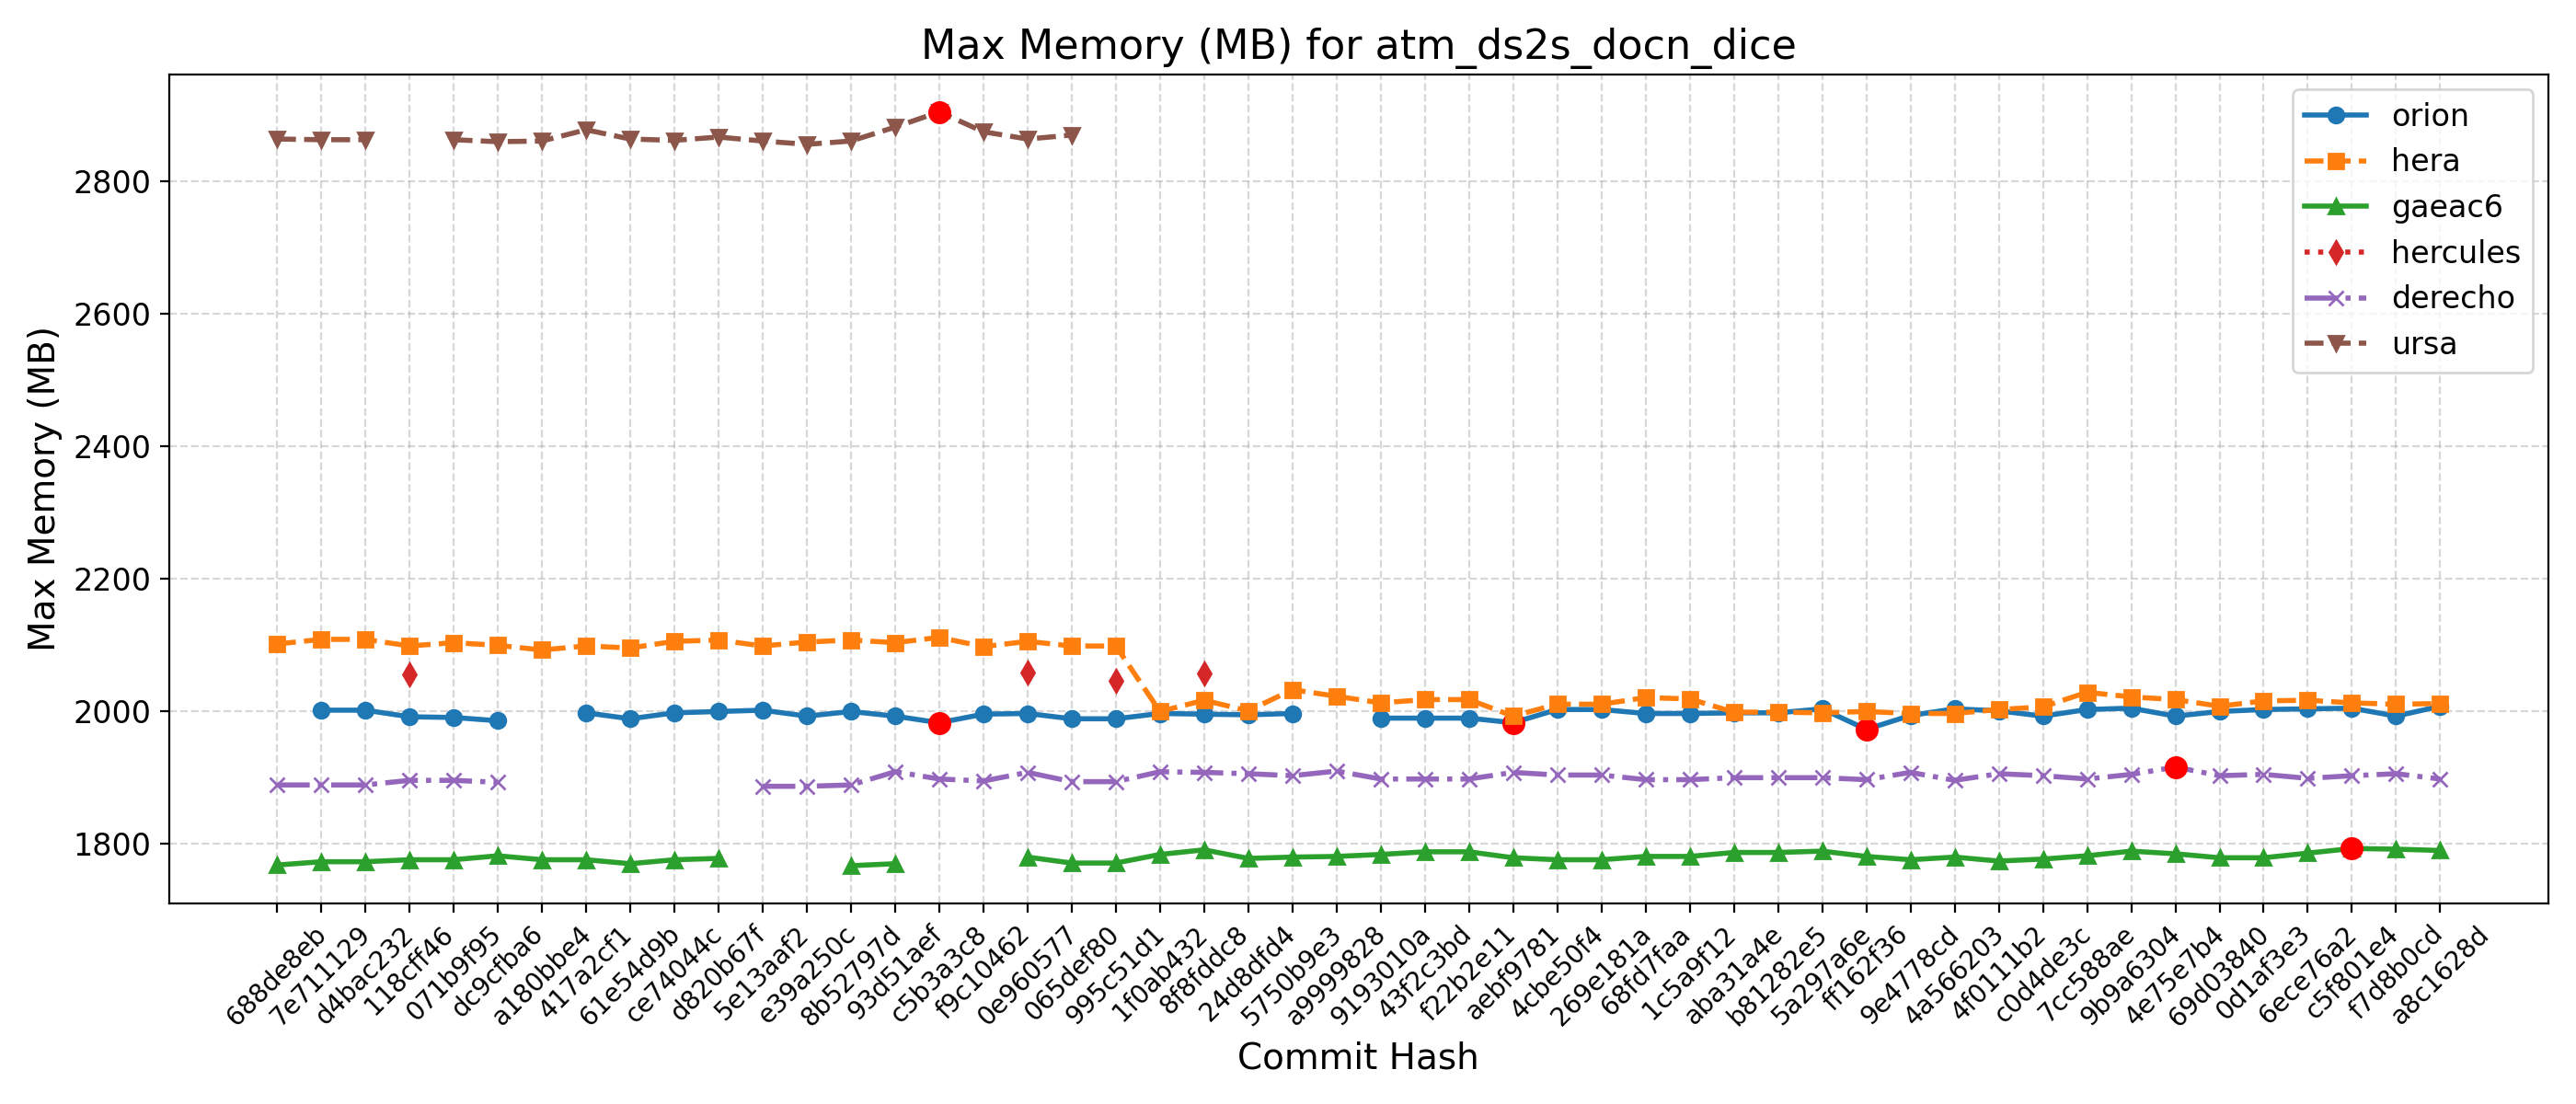

Source data for this figure (header and first rows):
Hash, Date, Message, orion, hera, gaeac6, hercules, derecho, ursa, wcoss2, acorn
688de8eb, 2025-09-04, Fix default cdmbgwd settings (#2788), , 2101, 1767, , 1888, 2864, , 
7e711129, 2025-09-02, Use container with spack stack 1.9.2 (#2…, 2001, 2108, 1772, , 1888, 2863, , 
d4bac232, 2025-08-29, MPAS dycore + Atmosphere Generalization …, 2001, 2108, 1772, , 1888, 2863, , 
118cff46, 2025-08-25, Add FV3 grid mask for regional domains t…, 1991, 2098, 1775, 2055, 1895, , , 
071b9f95, 2025-08-22, Fix Restart IAU and Ultra-Low Reproducib…, 1990, 2103, 1775, , 1895, 2863, , 
dc9cfba6, 2025-08-19, Update CICE through 2025-07 and switch t…, 1985, 2099, 1781, , 1892, 2860, , 
a180bbe4, 2025-08-15, FV3: Fix Prate_avg and UPP call freq + F…, , 2092, 1775, , , 2861, , 
417a2cf1, 2025-08-13, Fix conus13km tests restart and decompos…, 1997, 2098, 1775, , , 2878, , 
61e54d9b, 2025-08-11, Add two-way ocean-wave coupling feature …, 1988, 2095, 1769, , , 2864, , 
ce74044c, 2025-08-06, Create a user-friendly "process model" t…, 1997, 2105, 1775, , , 2862, , 
d820b67f, 2025-08-01, Update GOCART to v2.4.3 (#2819), 1999, 2107, 1777, , , 2867, , 
5e13aaf2, 2025-07-29, Update DATM meshes and switch to bilinea…, 2001, 2098, , , 1886, 2861, , 
e39a250c, 2025-07-24, Update FV3 hash to include UPP ss192/Urs…, 1992, 2104, , , 1886, 2856, , 
8b52797d, 2025-07-21, Combination of 2684,2707,2771 (MERRA2 3-…, 1999, 2107, 1766, , 1888, 2861, , 
93d51aef, 2025-07-17, Exporting Canopy Variables from AQM to F…, 1992, 2103, 1769, , 1908, 2882, , 
c5b3a3c8, 2025-07-14, GFDLMP-v3 and TEMPO MP microphysics (#25…, 1982, 2111, , , 1897, 2905, , 
f9c10462, 2025-07-11, Combination of several CCPP-physics PRs …, 1995, 2097, , , 1894, 2875, , 
0e960577, 2025-07-09, Combination #2777 (maintask writes CMEPS…, 1996, 2105, 1779, 2058, 1907, 2864, , 
065def80, 2025-07-07, Port UFS-WM to Ursa (#2471), 1988, 2098, 1770, , 1893, 2870, , 
995c51d1, 2025-07-03, Upgrade UFS-WM to spack-stack/1.9.2 (#26…, 1988, 2098, 1770, 2046, 1893, , , 
1f0ab432, 2025-07-01, Reduce WW3 memory use (#2624), 1996, 1999, 1783, , 1908, , , 
8f8fddc8, 2025-06-30, Bring in scale-aware 3DTKE related chang…, 1995, 2016, 1790, 2057, 1907, , , 
24d8dfd4, 2025-06-26, Slight modification in orographic gravit…, 1994, 2000, 1777, , 1905, , , 
5750b9e3, 2025-06-20, gcycle update (#2747), 1996, 2032, 1779, , 1902, , , 
a9999828, 2025-06-12, Add a new parameter in dycore to control…, , 2022, 1780, , 1909, , , 
9193010a, 2025-06-06, In Noah-MP, set zero for canopy liquid a…, 1989, 2012, 1783, , 1897, , , 
43f2c3bd, 2025-06-04, Urgent Documentation Update for HSD Capa…, 1989, 2017, 1787, , 1897, , , 
f22b2e11, 2025-06-02, Bug fix for surface roughness calculatio…, 1989, 2017, 1787, , 1897, , , 
aebf9781, 2025-05-27, Fix bug to improve wave initialization b…, 1982, 1992, 1778, , 1907, , , 
4cbe50f4, 2025-05-23, Add idealized, regional tropical cyclone…, 2002, 2010, 1775, , 1903, , , 
269e181a, 2025-05-23, Add GFSv17 IAU restart tests without wav…, 2002, 2010, 1775, , 1903, , , 
68fd7faa, 2025-05-15, Enable Hera, Hercules Gnu tests: cpld_de…, 1996, 2020, 1780, , 1896, , , 
1c5a9f12, 2025-05-09, Add "ultra low" coupled configurations t…, 1996, 2018, 1780, , 1896, , , 
aba31a4e, 2025-05-06, Resolve miscellaneous WM issues and upda…, 1997, 1998, 1786, , 1899, , , 
b81282e5, 2025-05-05, Switch to vector remapping and bilinear …, 1997, 1998, 1786, , 1899, , , 
5a297a6e, 2025-05-02, improve coupled model startup cost for w…, 2003, 1997, 1788, , 1899, , , 
ff162f36, 2025-05-01, NSSL MP scheme updates + Stochastic Phys…, 1972, 1999, 1780, , 1896, , , 
9e4778cd, 2025-04-25, Loosen restriction on optional arguments…, 1993, 1996, 1775, , 1907, , , 
4a566203, 2025-04-23, CMake Atmosphere Dycore Generalization +…, 2003, 1996, 1779, , 1895, , , 
4f0111b2, 2025-04-21, Add CMEPS log file at restart write; IAU…, 2000, 2002, 1773, , 1905, , , 
c0d4de3c, 2025-04-18, Update mom6 to its main repository 20250…, 1992, 2006, 1776, , 1902, , , 
7cc588ae, 2025-04-16, Add PIO configuration variables for CMEP…, 2002, 2028, 1781, , 1897, , , 
9b9a6304, 2025-04-11, Memcheck fixes (#2655), 2004, 2021, 1788, , 1904, , , 
4e75e7b4, 2025-04-10, Update upp submodule to the latest UPP (…, 1992, 2017, 1784, , 1915, , , 
69d03840, 2025-04-07, Use ESMF Redist instead of Remap for FV3…, 1999, 2007, 1778, , 1902, , , 
0d1af3e3, 2025-04-02, Convert GFS DDTs from blocked data struc…, 2002, 2015, 1778, , 1904, , , 
6ece76a2, 2025-03-28, Update WW3  by merging develop  as of 20…, 2003, 2016, 1785, , 1898, , , 
c5f801e4, 2025-03-27, Sync CDEPS and CMEPS to ESCOMP (#2664), 2004, 2012, 1792, , 1902, , , 
f7d8b0cd, 2025-03-26, Add support for FV3 native grid (cubed s…, 1992, 2010, 1791, , 1905, , , 
a8c1628d, 2025-03-24, Introduce prognostic updraft velocity to…, 2007, 2011, 1789, , 1897, , , 
